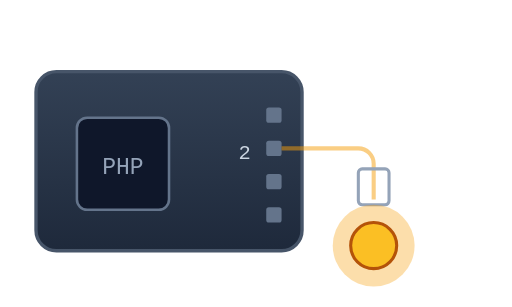
t = 0.00 s
t = 0.13 s: frame unchanged from t = 0.00 s, image omitted
t = 0.38 s: frame unchanged from t = 0.00 s, image omitted
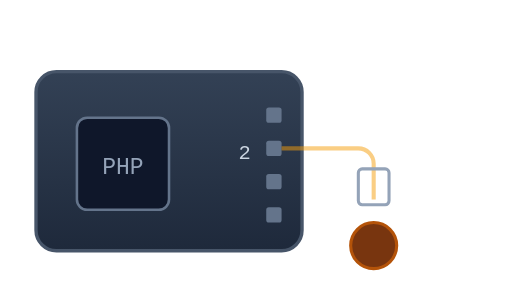
t = 0.50 s
t = 0.63 s: frame unchanged from t = 0.50 s, image omitted
t = 0.88 s: frame unchanged from t = 0.50 s, image omitted

The animated SVG that drew these frames (rendered in a browser with its animation timeline set to each time). Animation: 3 SMIL elements (animate=3); one cycle of 1.00 s, repeats indefinitely.

<svg xmlns="http://www.w3.org/2000/svg" viewBox="0 0 200 120" width="200" height="120" role="img" aria-label="An LED on GPIO2 blinking on and off every 500 ms, driven from PHP">
  <defs>
    <linearGradient id="b" x1="0" y1="0" x2="0" y2="1">
      <stop offset="0" stop-color="#334155"/>
      <stop offset="1" stop-color="#1e293b"/>
    </linearGradient>
  </defs>

  <!-- dev board -->
  <rect x="14" y="28" width="104" height="70" rx="8" fill="url(#b)" stroke="#475569" stroke-width="1.3"/>
  <!-- SoC -->
  <rect x="30" y="46" width="36" height="36" rx="4" fill="#0f172a" stroke="#64748b" stroke-width="1"/>
  <text x="48" y="68" font-family="ui-monospace, monospace" font-size="9" fill="#94a3b8" text-anchor="middle">PHP</text>
  <!-- pin header -->
  <g fill="#64748b">
    <rect x="104" y="42" width="6" height="6" rx="1"/>
    <rect x="104" y="55" width="6" height="6" rx="1"/>
    <rect x="104" y="68" width="6" height="6" rx="1"/>
    <rect x="104" y="81" width="6" height="6" rx="1"/>
  </g>
  <text x="98" y="62" font-family="ui-monospace, monospace" font-size="8" fill="#cbd5e1" text-anchor="end">2</text>

  <!-- wire from GPIO2 to the LED -->
  <path d="M110 58 H140 a6 6 0 0 1 6 6 V78" fill="none" stroke="#f59e0b" stroke-width="1.6" opacity="0.5"/>
  <!-- resistor -->
  <rect x="140" y="66" width="12" height="14" rx="1.5" fill="none" stroke="#94a3b8" stroke-width="1.2"/>

  <!-- LED glow -->
  <circle cx="146" cy="96" r="16" fill="#f59e0b" opacity="0.3">
    <animate attributeName="opacity" values="0.34;0.34;0;0" keyTimes="0;0.5;0.5;1" dur="1s" repeatCount="indefinite"/>
    <animate attributeName="r" values="16;16;10;10" keyTimes="0;0.5;0.5;1" dur="1s" repeatCount="indefinite"/>
  </circle>
  <!-- LED -->
  <circle cx="146" cy="96" r="9" fill="#fbbf24" stroke="#b45309" stroke-width="1.2">
    <animate attributeName="fill" values="#fbbf24;#fbbf24;#78350f;#78350f" keyTimes="0;0.5;0.5;1" dur="1s" repeatCount="indefinite"/>
  </circle>
</svg>
